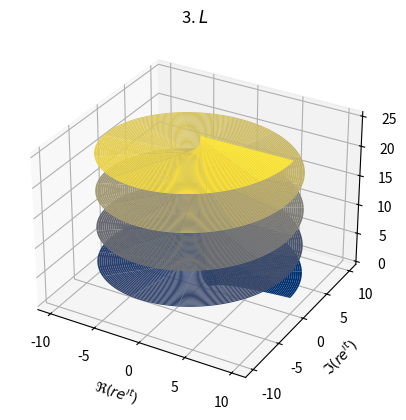

Reproduce this figure in Python.
import numpy as np
import matplotlib.pyplot as plt
from mpl_toolkits.mplot3d import Axes3D

r_values = np.linspace(0.1, 10, 1000)
t_values = np.linspace(0, 8 * np.pi, 1000)

r, t = np.meshgrid(r_values, t_values)

x = np.real(r * np.exp(1j * t))
y = np.imag(r * np.exp(1j * t))
z = np.abs(np.log(r) + 1j * t)

fig = plt.figure()
ax = fig.add_subplot(111, projection='3d')
ax.plot_surface(x, y, z, cmap='cividis')

ax.set_xlabel(r'$ℜ(re^{ıt})$')
ax.set_ylabel(r'$ℑ(re^{ıt})$')
ax.set_zlabel(r'$| ln(r) + ıt|$')
ax.set_title(r'3. $L$')

plt.show()
